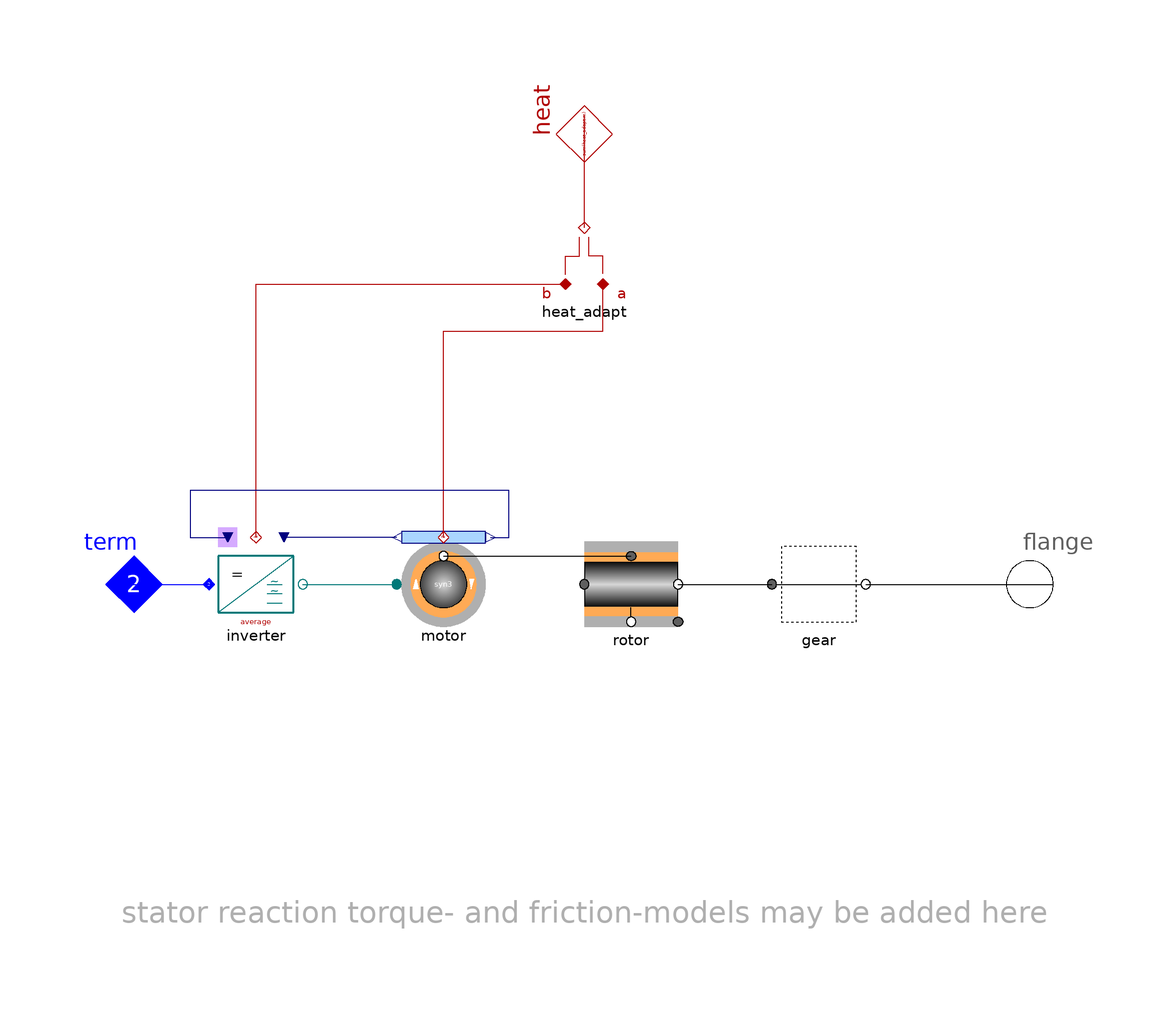

The component connection diagram of the Modelica model below, drawn from its own Placement and Line annotations.

model BLDC "BLDC machine"
    extends Partials.DriveBase(heat(final m=sum(heat_adapt.m)));

    replaceable ACdqo.Inverters.InverterAverage inverter(modulation=3)
      constrainedby ACdqo.Inverters.Partials.AC_DC_base
      "inverter (average or modulated)"           annotation (                          choices(
      choice(redeclare Spot.ACdqo.Inverters.InverterAverage inverter(final
              modulation=3) "inverter time-average"),
      choice(redeclare Spot.ACdqo.Inverters.Inverter inverter(redeclare final
              Spot.Control.Modulation.BlockM modulator
              "block modulation (no PWM)") "inverter with modulator")),
        Placement(transformation(extent={{-80,-10},{-60,10}}, rotation=0)));
    replaceable Partials.Synchron3rd_bldc motor(
      w_el_ini=rpm_ini*Base.Types.rpm2w*motor.par.pp)
      "BLDC motor (syn pm machine)"
      annotation (                         choices(
      choice(redeclare Spot.ACdqo.Machines.Synchron3rd_bldc motor
            "synchron 3rd order")), Placement(transformation(extent={{-40,-10},
              {-20,10}}, rotation=0)));
    Common.Thermal.HeatV_a_b_ab heat_adapt(final m={2,inverter.heat.m})
      annotation (Placement(transformation(extent={{10,60},{-10,80}}, rotation=
              0)));


  equation
    connect(motor.heat, heat_adapt.port_a) annotation (Line(points={{-30,10},{
            -30,54},{4,54},{4,64}}, color={176,0,0}));
    connect(inverter.heat, heat_adapt.port_b) annotation (Line(points={{-70,10},
            {-70,64},{-4,64}}, color={176,0,0}));
    connect(heat_adapt.port_ab, heat)
      annotation (Line(points={{0,76},{0,100}}, color={176,0,0}));
    connect(motor.airgap, rotor.rotor)
      annotation (Line(points={{-30,6},{10,6}}, color={0,0,0}));
    connect(term, inverter.DC)
      annotation (Line(points={{-100,0},{-80,0}}, color={0,0,255}));
    connect(inverter.AC, motor.term) annotation (Line(points={{-60,0},{-40,0}},
          color={0,120,120}));
    connect(motor.rotorAngle, inverter.theta) annotation (Line(points={{-20,10},
            {-16,10},{-16,20},{-84,20},{-84,10},{-76,10}}, color={0,0,127}));
    connect(motor.uPhasor, inverter.uPhasor) annotation (Line(points={{-40,10},
            {-64,10}}, color={0,0,127}));
  annotation (defaultComponentName = "bldcm",
    Documentation(
            info="<html>
<p>Complete brushless DC drive with inverter.</p>
<p>For block (rectangular) non-pulsed modulation the input to uPhasor[1] is arbitrary and has no influence.</p>
<p>For pulsed rectangles uPhasor[1] can be used<br>
a) to simulate time-average voltage amplitudes.<br>
b) to determine the ratio of on- to off-time when using a pulsed modulator.<br>
where 0 &lt  uPhasor[1] &lt  1.</p>
<p>The rectangle width is a parameter with default value 2/3, corresponding to '2 phases on, 1 phase off' at a time.</p>
<p>Note: for machines with gear <tt>w_ini</tt> denotes the initial angular velocity at the generator-side!</p>
</html>"),
    Icon(coordinateSystem(
          preserveAspectRatio=false,
          extent={{-100,-100},{100,100}},
          grid={2,2}), graphics={
          Rectangle(
            extent={{-60,30},{80,26}},
            lineColor={176,0,0},
            fillColor={176,0,0},
            fillPattern=FillPattern.Solid),
          Rectangle(
            extent={{-60,-26},{80,-30}},
            lineColor={176,0,0},
            fillColor={176,0,0},
            fillPattern=FillPattern.Solid),
          Text(
            extent={{-60,20},{80,-20}},
            lineColor={128,128,128},
            textString=
                 "BLDC")}));
  end BLDC;